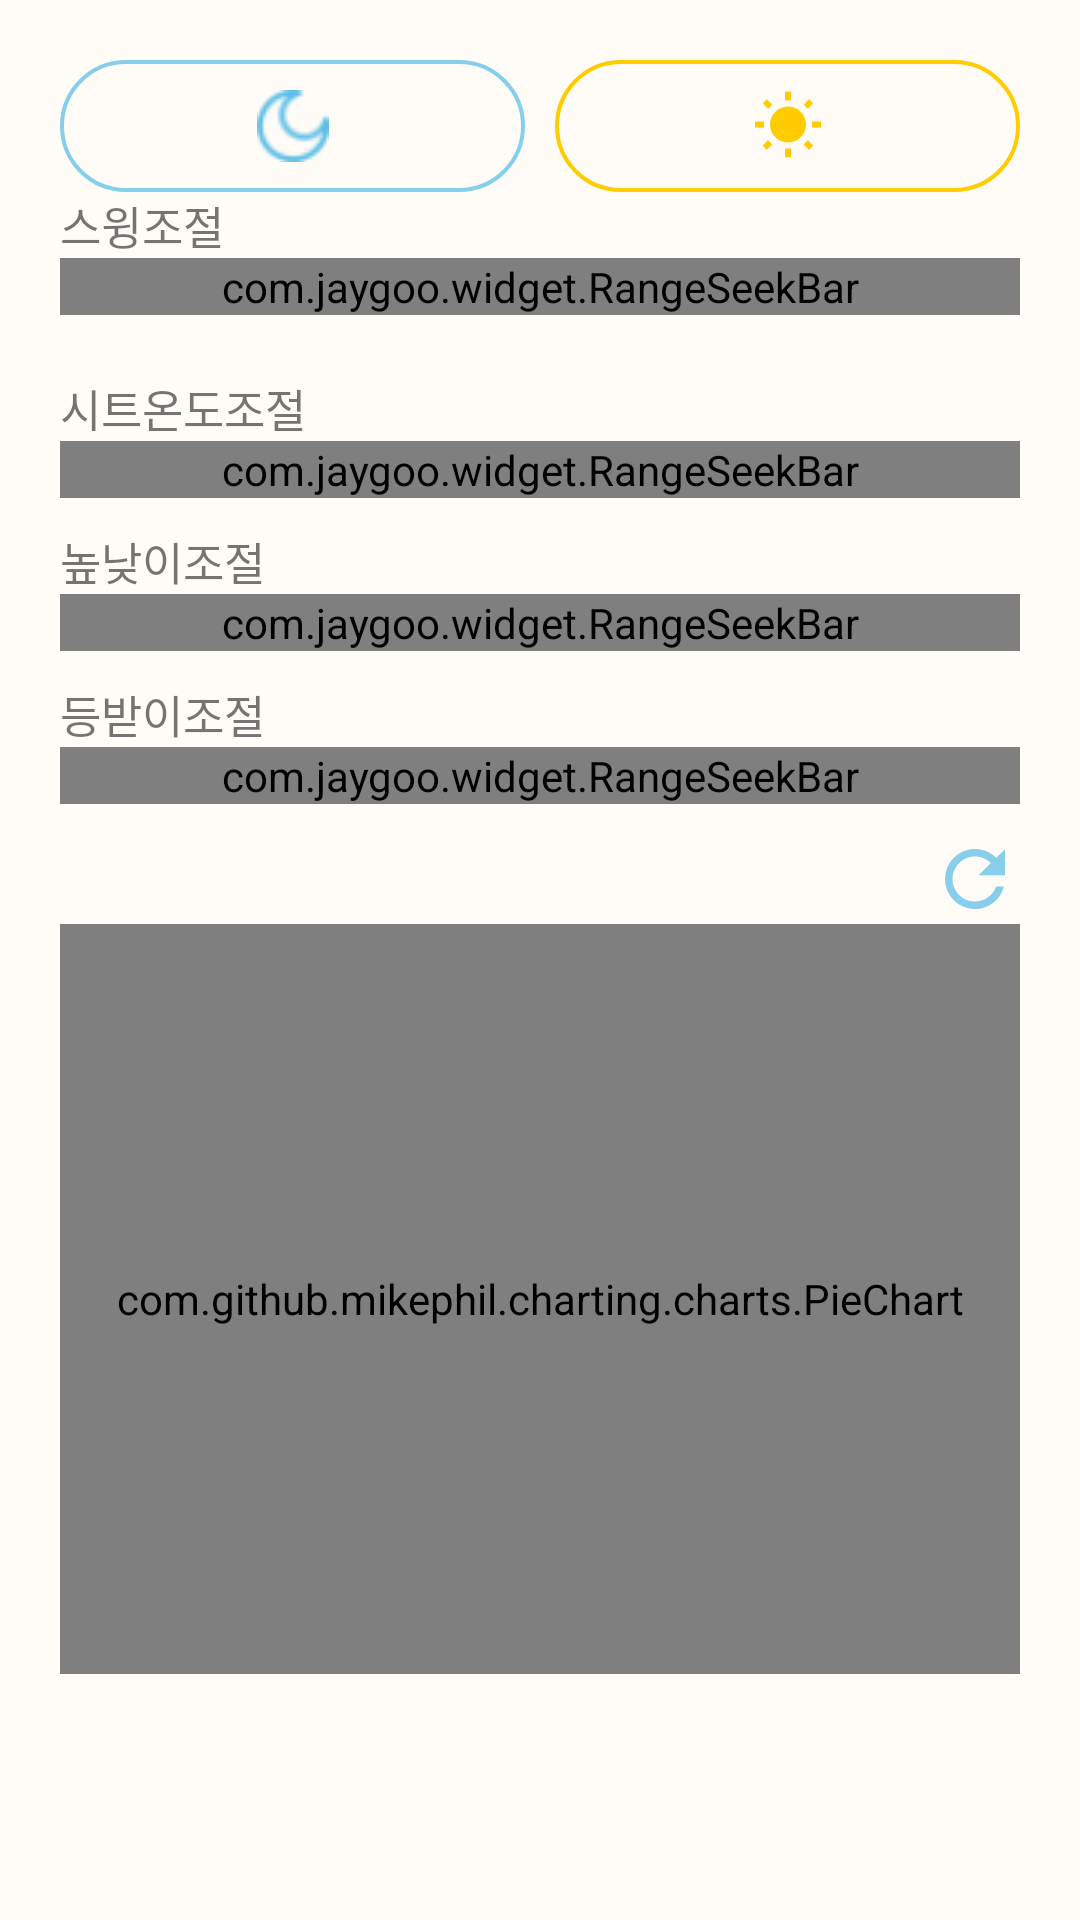

Produce the Android XML layout that renders to this screen, including the resource entries it uses.
<!-- AndroidManifest.xml: application theme AppTheme -->
<!-- res/layout/setting.xml -->
<LinearLayout xmlns:android="http://schemas.android.com/apk/res/android"
    xmlns:tools="http://schemas.android.com/tools"
    xmlns:app="http://schemas.android.com/apk/res-auto"
    android:layout_width="fill_parent"
    android:layout_height="fill_parent"
    android:orientation="vertical"
    android:background="#fffcf8"
    android:padding="20dp"
    >

    <LinearLayout
        android:layout_width="match_parent"
        android:layout_height="wrap_content"
        >
        <ImageButton
            android:id="@+id/sleepmode"
            android:background="@drawable/button"
            android:layout_width="wrap_content"
            android:layout_height="wrap_content"
            android:layout_marginRight="10dp"
            android:layout_weight="1"
            android:padding="10dp"
            android:src="@drawable/night_blue"
            android:textColor="#87CEEB"
            android:text="슬립모드"/>

        <ImageButton
            android:id="@+id/wakeupmode"
            android:layout_width="wrap_content"
            android:layout_height="wrap_content"
            android:layout_weight="1"
            android:background="@drawable/button_click"
            android:src="@drawable/sunny"
            android:text="낮"
            android:padding="10dp"

            android:textColor="#87CEEB" />
    </LinearLayout>
    <ImageView
        android:id="@+id/enable"
        android:layout_marginTop="10dp"
        android:layout_width="30dp"
        android:layout_height="30dp"
        android:src="@drawable/enable"
        android:visibility="gone"
        android:layout_gravity="end"/>


    <LinearLayout

        android:orientation="vertical"
        android:layout_width="match_parent"
        android:layout_height="wrap_content">

        <TextView
            android:textSize="15dp"
            android:layout_width="wrap_content"
            android:layout_height="wrap_content"
            android:text="스윙조절" />

        <com.jaygoo.widget.RangeSeekBar
            android:id="@+id/swing"
            android:layout_width="match_parent"
            android:layout_height="wrap_content"
            app:rsb_gravity="bottom"
            app:rsb_indicator_background_color="@color/colorProgress"
            app:rsb_indicator_height="30dp"
            app:rsb_indicator_show_mode="showWhenTouch"
            app:rsb_indicator_width="50dp"
            app:rsb_mode="single"
            app:rsb_progress_color="@color/colorProgress"
            app:rsb_step_auto_bonding="true"
            app:rsb_step_color="@color/colorProgress"
            app:rsb_step_height="10dp"
            app:rsb_step_width="5dp"
            app:rsb_steps="3"
            app:rsb_thumb_drawable="@drawable/thumb_yellow_stroke"
            app:rsb_tick_mark_layout_gravity="top"
            app:rsb_tick_mark_mode="other"
            app:rsb_tick_mark_text_array="@array/swing"
            app:rsb_tick_mark_text_margin="15dp" />
    </LinearLayout>

    <LinearLayout
        android:layout_marginTop="20dp"
        android:orientation="vertical"
        android:layout_width="match_parent"
        android:layout_height="wrap_content">

        <TextView
            android:textSize="15dp"
            android:layout_width="wrap_content"
            android:layout_height="wrap_content"
            android:text="시트온도조절" />

        <com.jaygoo.widget.RangeSeekBar
            android:id="@+id/seat"
            android:layout_width="match_parent"
            android:layout_height="wrap_content"
            app:rsb_gravity="bottom"
            app:rsb_indicator_background_color="@color/colorProgress"
            app:rsb_indicator_height="30dp"
            app:rsb_indicator_show_mode="showWhenTouch"
            app:rsb_indicator_width="50dp"
            app:rsb_mode="single"
            app:rsb_progress_color="@color/colorProgress"
            app:rsb_step_auto_bonding="true"
            app:rsb_step_color="@color/colorProgress"
            app:rsb_step_height="10dp"
            app:rsb_step_width="5dp"
            app:rsb_steps="3"
            app:rsb_thumb_drawable="@drawable/thumb_yellow_stroke"
            app:rsb_tick_mark_layout_gravity="top"
            app:rsb_tick_mark_mode="other"
            app:rsb_tick_mark_text_array="@array/temperature"
            app:rsb_tick_mark_text_margin="15dp" />
    </LinearLayout>

    




    <LinearLayout
        android:layout_marginTop="10dp"
        android:orientation="vertical"
        android:layout_width="match_parent"
        android:layout_height="wrap_content">



        <TextView
            android:textSize="15dp"
            android:layout_width="wrap_content"
            android:layout_height="wrap_content"
            android:text="높낮이조절" />

        <com.jaygoo.widget.RangeSeekBar
            android:id="@+id/height"
            android:layout_width="match_parent"
            android:layout_height="wrap_content"
            app:rsb_gravity="bottom"
            app:rsb_indicator_background_color="@color/colorProgress"
            app:rsb_indicator_height="30dp"
            app:rsb_indicator_show_mode="showWhenTouch"
            app:rsb_indicator_width="50dp"
            app:rsb_mode="single"
            app:rsb_progress_color="@color/colorProgress"
            app:rsb_step_auto_bonding="true"
            app:rsb_step_color="@color/colorProgress"
            app:rsb_step_height="10dp"
            app:rsb_step_width="5dp"
            app:rsb_steps="1"
            app:rsb_thumb_drawable="@drawable/thumb_yellow_stroke"
            app:rsb_tick_mark_layout_gravity="top"
            app:rsb_tick_mark_mode="other"
            app:rsb_tick_mark_text_array="@array/height"
            app:rsb_tick_mark_text_margin="15dp" />

    </LinearLayout>

    <LinearLayout
        android:layout_marginTop="10dp"
        android:orientation="vertical"
        android:layout_width="match_parent"
        android:layout_height="wrap_content">



        <TextView
            android:textSize="15dp"
            android:layout_width="wrap_content"
            android:layout_height="wrap_content"
            android:text="등받이조절" />

        <com.jaygoo.widget.RangeSeekBar
            android:id="@+id/backsupport"
            android:layout_width="match_parent"
            android:layout_height="wrap_content"
            app:rsb_gravity="bottom"
            app:rsb_indicator_background_color="@color/colorProgress"
            app:rsb_indicator_height="30dp"
            app:rsb_indicator_show_mode="showWhenTouch"
            app:rsb_indicator_width="50dp"
            app:rsb_mode="single"
            app:rsb_progress_color="@color/colorProgress"
            app:rsb_step_auto_bonding="true"
            app:rsb_step_color="@color/colorProgress"
            app:rsb_step_height="10dp"
            app:rsb_step_width="5dp"
            app:rsb_steps="1"
            app:rsb_thumb_drawable="@drawable/thumb_yellow_stroke"
            app:rsb_tick_mark_layout_gravity="top"
            app:rsb_tick_mark_mode="other"
            app:rsb_tick_mark_text_array="@array/height"
            app:rsb_tick_mark_text_margin="15dp" />
    </LinearLayout>

    <ImageView
        android:layout_marginTop="10dp"
        android:id="@+id/refresh"
        android:layout_width="30dp"
        android:layout_height="30dp"
        android:background="@drawable/refresh"
        android:layout_gravity="end"
        />
    <com.github.mikephil.charting.charts.PieChart
        android:layout_width="match_parent"
        android:layout_height="250dp"
        android:id="@+id/piechart">
    </com.github.mikephil.charting.charts.PieChart>


</LinearLayout>
<!-- resources referenced by this layout -->
<resources>
  <string-array name="backsupport">
          <item>0</item>
          <item>1</item>
          <item>2</item>
      </string-array>
  <string-array name="height">
          <item>0</item>
          <item>1</item>
      </string-array>
  <string-array name="swing">
          <item>0</item>
          <item>1</item>
          <item>2</item>
          <item>3</item>
      </string-array>
  <string-array name="temperature">
          <item>0</item>
          <item>30</item>
          <item>35</item>
          <item>40</item>
      </string-array>
  <color name="colorProgress">#ffcd54</color>
  <!-- drawable button (drawable-v24) -->
  <?xml version="1.0" encoding="utf-8"?>
  <shape xmlns:android="http://schemas.android.com/apk/res/android" android:shape="rectangle" >
      <corners
          android:radius="40dp" />
      <solid
          android:color="#fffcf8"
          />
      <padding
          android:left="0dp"
          android:top="0dp"
          android:right="0dp"
          android:bottom="0dp"
          />
      <size
          android:width="60dp"
          android:height="25dp"
          />
      <stroke
          android:width="1.4dp"
          android:color="#87CEEB"
          />
  </shape>
  <!-- drawable button_click (drawable-v24) -->
  <?xml version="1.0" encoding="utf-8"?>
  <shape xmlns:android="http://schemas.android.com/apk/res/android" android:shape="rectangle" >
      <corners
          android:radius="40dp" />
      <solid
          android:color="#fffcf8"
          />
      <padding
          android:left="0dp"
          android:top="0dp"
          android:right="0dp"
          android:bottom="0dp"
          />
      <size
          android:width="60dp"
          android:height="25dp"
          />
      <stroke
          android:width="1.4dp"
          android:color="#ffcc00"
          />
  </shape>
  <!-- drawable night_blue: png bitmap (drawable-v24, 1701 bytes) -->
  <!-- drawable refresh (drawable) -->
  <vector android:height="24dp" android:tint="#87CEEB"
      android:viewportHeight="24.0" android:viewportWidth="24.0"
      android:width="24dp" xmlns:android="http://schemas.android.com/apk/res/android">
      <path android:fillColor="#FF000000" android:pathData="M17.65,6.35C16.2,4.9 14.21,4 12,4c-4.42,0 -7.99,3.58 -7.99,8s3.57,8 7.99,8c3.73,0 6.84,-2.55 7.73,-6h-2.08c-0.82,2.33 -3.04,4 -5.65,4 -3.31,0 -6,-2.69 -6,-6s2.69,-6 6,-6c1.66,0 3.14,0.69 4.22,1.78L13,11h7V4l-2.35,2.35z"/>
  </vector>
  <!-- drawable sunny (drawable) -->
  <vector android:height="24dp" android:tint="#FFCC00"
      android:viewportHeight="24.0" android:viewportWidth="24.0"
      android:width="24dp" xmlns:android="http://schemas.android.com/apk/res/android">
      <path android:fillColor="#FF000000" android:pathData="M6.76,4.84l-1.8,-1.79 -1.41,1.41 1.79,1.79 1.42,-1.41zM4,10.5L1,10.5v2h3v-2zM13,0.55h-2L11,3.5h2L13,0.55zM20.45,4.46l-1.41,-1.41 -1.79,1.79 1.41,1.41 1.79,-1.79zM17.24,18.16l1.79,1.8 1.41,-1.41 -1.8,-1.79 -1.4,1.4zM20,10.5v2h3v-2h-3zM12,5.5c-3.31,0 -6,2.69 -6,6s2.69,6 6,6 6,-2.69 6,-6 -2.69,-6 -6,-6zM11,22.45h2L13,19.5h-2v2.95zM3.55,18.54l1.41,1.41 1.79,-1.8 -1.41,-1.41 -1.79,1.8z"/>
  </vector>
  <style name="AppTheme" parent="Theme.AppCompat.Light.DarkActionBar">
          
          <item name="colorPrimary">@color/colorPrimary</item>
          <item name="colorPrimaryDark">@color/colorPrimaryDark</item>
          <item name="colorAccent">@color/colorAccent</item>
          <item name="windowActionBar">false</item> // 타이틀바 없애기
          <item name="windowNoTitle">true</item> // 타이틀바 없애기
      </style>
  <color name="colorPrimary">#008577</color>
  <color name="colorPrimaryDark">#00574B</color>
  <color name="colorAccent">#D81B60</color>
</resources>
